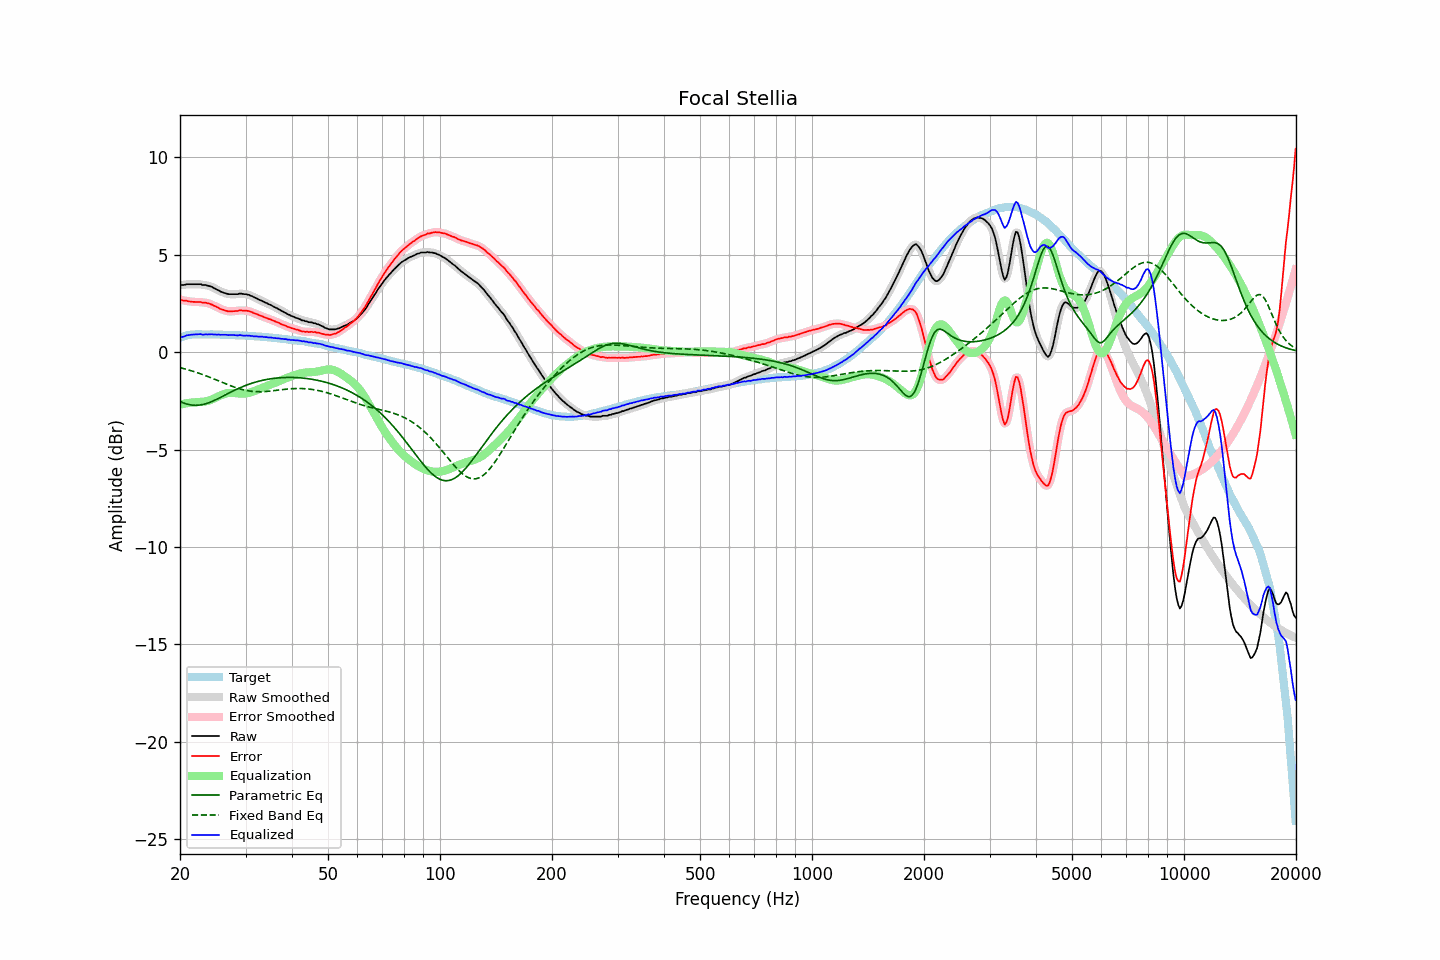

Values plotted in this chart, from the file beside it:
frequency, raw, error, smoothed, error_smoothed, equalization, parametric_eq, fixed_band_eq, equalized_raw, equalized_smoothed, target
20.00, 3.44, 2.71, 3.44, 2.70, -2.70, -2.54, -0.80, 0.75, 0.74, 0.74
20.20, 3.44, 2.68, 3.44, 2.68, -2.68, -2.57, -0.82, 0.77, 0.77, 0.77
20.40, 3.44, 2.65, 3.45, 2.66, -2.66, -2.61, -0.84, 0.78, 0.79, 0.80
20.61, 3.45, 2.64, 3.46, 2.64, -2.64, -2.63, -0.86, 0.81, 0.82, 0.82
20.81, 3.48, 2.64, 3.47, 2.62, -2.63, -2.66, -0.88, 0.86, 0.85, 0.85
21.02, 3.48, 2.61, 3.48, 2.61, -2.61, -2.68, -0.91, 0.87, 0.87, 0.88
21.23, 3.48, 2.60, 3.49, 2.60, -2.60, -2.70, -0.93, 0.88, 0.89, 0.89
21.44, 3.48, 2.59, 3.48, 2.59, -2.59, -2.71, -0.96, 0.89, 0.89, 0.90
21.66, 3.48, 2.58, 3.48, 2.58, -2.58, -2.72, -0.98, 0.90, 0.90, 0.91
21.87, 3.48, 2.58, 3.48, 2.57, -2.58, -2.73, -1.01, 0.91, 0.91, 0.91
22.09, 3.48, 2.57, 3.48, 2.57, -2.57, -2.73, -1.04, 0.91, 0.91, 0.91
22.31, 3.48, 2.57, 3.49, 2.57, -2.57, -2.73, -1.06, 0.91, 0.92, 0.91
22.54, 3.48, 2.57, 3.48, 2.57, -2.56, -2.72, -1.09, 0.92, 0.92, 0.91
22.76, 3.48, 2.57, 3.47, 2.56, -2.56, -2.71, -1.12, 0.92, 0.91, 0.91
22.99, 3.44, 2.54, 3.46, 2.55, -2.55, -2.69, -1.15, 0.89, 0.91, 0.90
23.22, 3.44, 2.54, 3.44, 2.54, -2.54, -2.67, -1.18, 0.90, 0.90, 0.90
23.45, 3.44, 2.54, 3.43, 2.53, -2.53, -2.65, -1.21, 0.91, 0.90, 0.90
23.69, 3.41, 2.51, 3.42, 2.51, -2.51, -2.62, -1.24, 0.90, 0.91, 0.90
23.92, 3.39, 2.49, 3.40, 2.49, -2.48, -2.60, -1.28, 0.91, 0.91, 0.90
24.16, 3.37, 2.46, 3.37, 2.46, -2.46, -2.56, -1.31, 0.92, 0.91, 0.91
24.40, 3.34, 2.43, 3.33, 2.43, -2.42, -2.53, -1.34, 0.92, 0.91, 0.91
24.65, 3.28, 2.38, 3.29, 2.39, -2.39, -2.49, -1.37, 0.90, 0.91, 0.90
24.89, 3.25, 2.35, 3.25, 2.35, -2.35, -2.46, -1.41, 0.90, 0.90, 0.90
25.14, 3.20, 2.30, 3.20, 2.30, -2.31, -2.42, -1.44, 0.89, 0.90, 0.90
25.39, 3.17, 2.27, 3.16, 2.26, -2.27, -2.38, -1.48, 0.90, 0.90, 0.90
25.65, 3.11, 2.21, 3.12, 2.22, -2.23, -2.33, -1.51, 0.88, 0.89, 0.90
25.91, 3.08, 2.19, 3.08, 2.19, -2.19, -2.29, -1.54, 0.89, 0.89, 0.89
26.16, 3.05, 2.16, 3.05, 2.16, -2.16, -2.25, -1.58, 0.89, 0.89, 0.89
26.43, 3.02, 2.14, 3.02, 2.14, -2.14, -2.21, -1.61, 0.89, 0.89, 0.89
26.69, 3.00, 2.12, 3.00, 2.11, -2.12, -2.16, -1.65, 0.89, 0.88, 0.89
26.96, 2.97, 2.09, 2.98, 2.09, -2.10, -2.12, -1.68, 0.87, 0.88, 0.89
27.23, 2.97, 2.09, 2.97, 2.09, -2.09, -2.08, -1.71, 0.88, 0.88, 0.88
27.50, 2.97, 2.09, 2.97, 2.09, -2.09, -2.04, -1.74, 0.88, 0.88, 0.88
27.77, 2.97, 2.10, 2.97, 2.10, -2.10, -2.00, -1.77, 0.88, 0.88, 0.87
28.05, 2.97, 2.10, 2.97, 2.10, -2.10, -1.96, -1.80, 0.87, 0.87, 0.87
28.33, 2.97, 2.11, 2.97, 2.11, -2.11, -1.92, -1.83, 0.86, 0.86, 0.86
28.62, 2.97, 2.11, 2.98, 2.12, -2.12, -1.88, -1.86, 0.85, 0.86, 0.86
28.90, 3.00, 2.14, 2.99, 2.13, -2.13, -1.84, -1.88, 0.87, 0.86, 0.86
29.19, 3.00, 2.15, 2.99, 2.14, -2.13, -1.81, -1.91, 0.87, 0.86, 0.85
29.48, 2.98, 2.12, 2.99, 2.14, -2.14, -1.77, -1.93, 0.85, 0.86, 0.86
29.78, 2.97, 2.12, 2.98, 2.13, -2.13, -1.74, -1.95, 0.84, 0.85, 0.85
30.08, 2.97, 2.13, 2.97, 2.12, -2.12, -1.71, -1.97, 0.85, 0.84, 0.85
30.38, 2.95, 2.12, 2.95, 2.12, -2.11, -1.68, -1.98, 0.84, 0.84, 0.84
30.68, 2.93, 2.10, 2.93, 2.10, -2.09, -1.65, -2.00, 0.84, 0.84, 0.83
30.99, 2.89, 2.07, 2.90, 2.07, -2.06, -1.62, -2.01, 0.83, 0.83, 0.82
31.30, 2.86, 2.04, 2.86, 2.04, -2.04, -1.59, -2.02, 0.83, 0.82, 0.82
31.61, 2.81, 1.99, 2.82, 2.00, -2.01, -1.56, -2.02, 0.81, 0.81, 0.82
31.93, 2.78, 1.97, 2.78, 1.97, -1.97, -1.54, -2.03, 0.81, 0.80, 0.81
32.24, 2.74, 1.94, 2.74, 1.93, -1.94, -1.52, -2.03, 0.80, 0.80, 0.80
32.57, 2.69, 1.90, 2.70, 1.91, -1.90, -1.49, -2.03, 0.79, 0.80, 0.80
32.89, 2.66, 1.87, 2.66, 1.87, -1.87, -1.47, -2.03, 0.79, 0.79, 0.80
33.22, 2.63, 1.85, 2.62, 1.84, -1.84, -1.45, -2.03, 0.79, 0.78, 0.78
33.55, 2.58, 1.80, 2.59, 1.81, -1.81, -1.44, -2.03, 0.78, 0.78, 0.78
33.89, 2.54, 1.77, 2.55, 1.77, -1.77, -1.42, -2.02, 0.77, 0.77, 0.77
34.23, 2.51, 1.74, 2.51, 1.74, -1.74, -1.40, -2.02, 0.77, 0.76, 0.77
34.57, 2.46, 1.71, 2.47, 1.71, -1.71, -1.39, -2.01, 0.75, 0.76, 0.76
34.92, 2.43, 1.69, 2.43, 1.68, -1.68, -1.37, -2.00, 0.75, 0.75, 0.75
35.27, 2.39, 1.65, 2.39, 1.65, -1.65, -1.36, -1.99, 0.75, 0.74, 0.74
35.62, 2.34, 1.61, 2.35, 1.62, -1.61, -1.35, -1.98, 0.73, 0.73, 0.73
35.97, 2.30, 1.58, 2.30, 1.58, -1.58, -1.34, -1.97, 0.72, 0.72, 0.72
... 635 more rows
